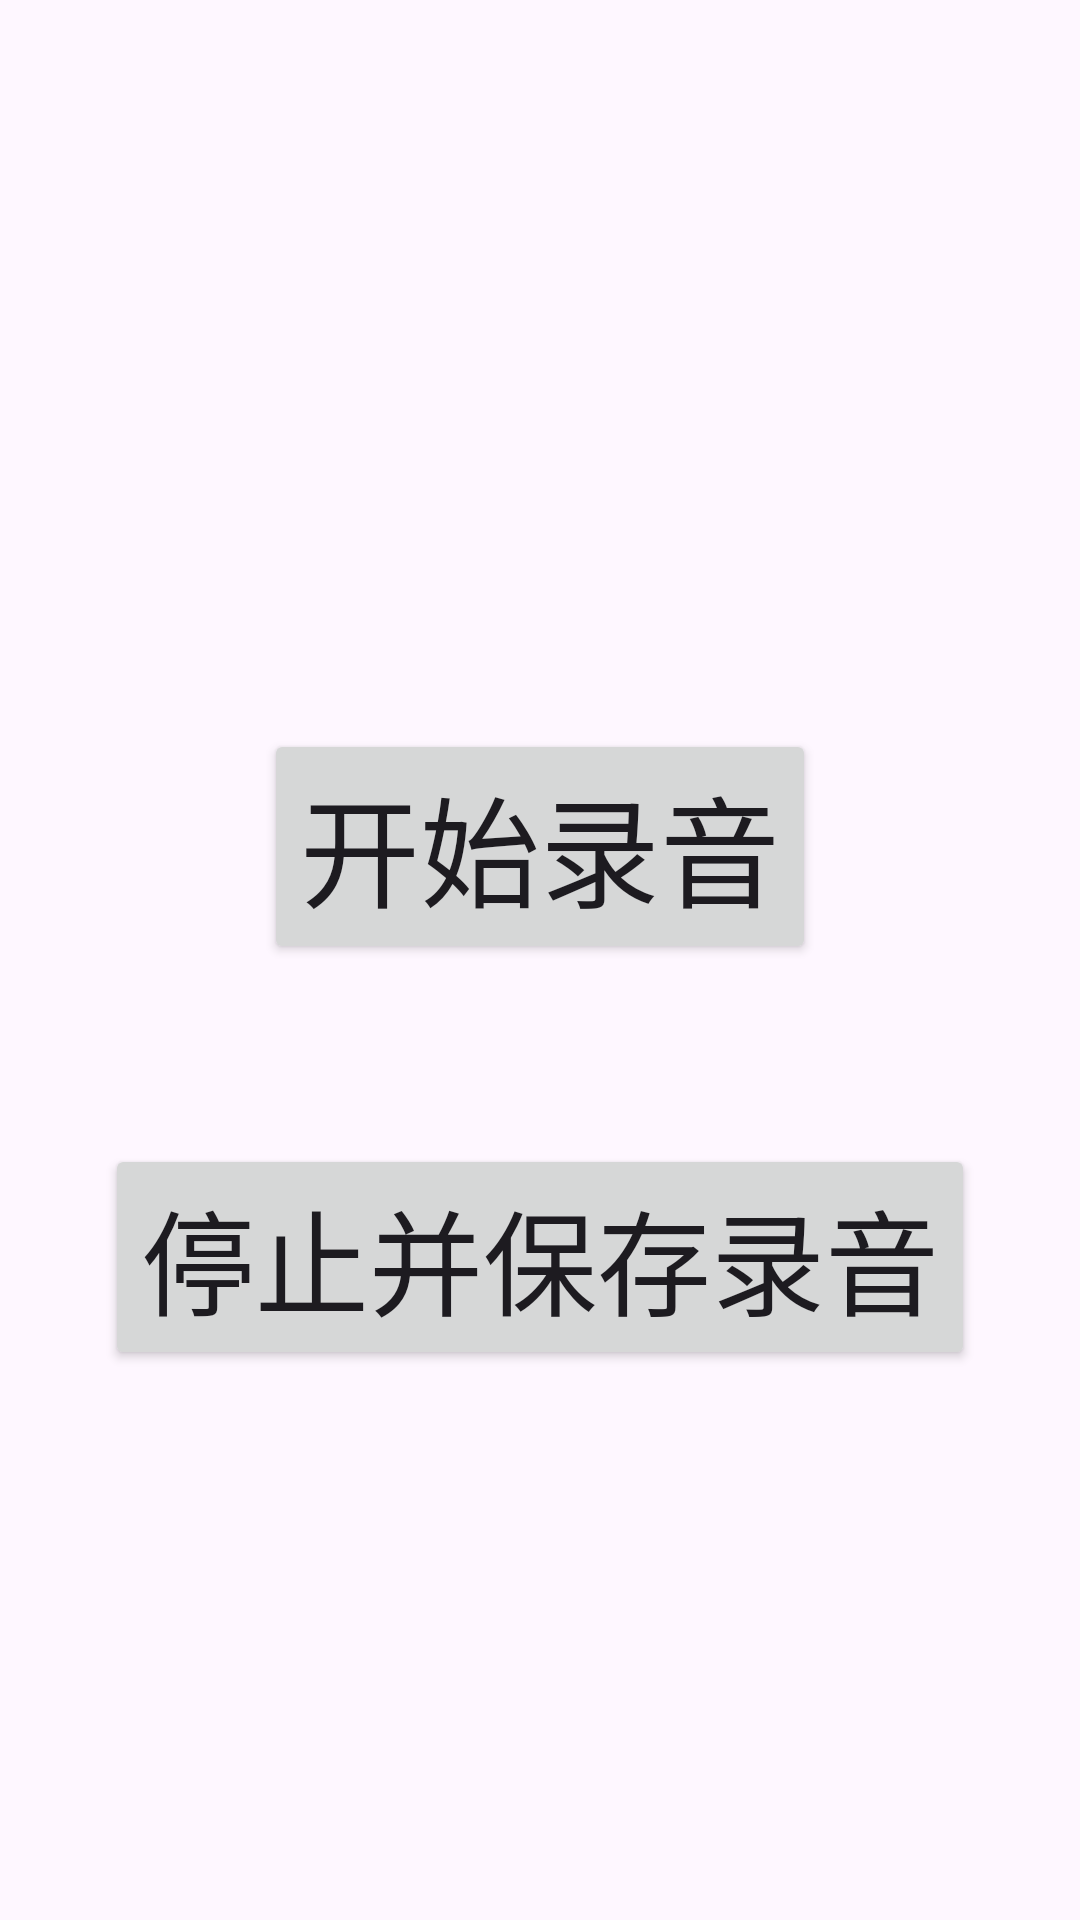

Produce the Android XML layout that renders to this screen, including the resource entries it uses.
<!-- AndroidManifest.xml: application theme Theme.AndroidDemoFX -->
<!-- res/layout/activity_day226.xml -->
<?xml version="1.0" encoding="utf-8"?>
<LinearLayout xmlns:android="http://schemas.android.com/apk/res/android"
    xmlns:tools="http://schemas.android.com/tools"
    android:id="@+id/main"
    android:layout_width="match_parent"
    android:layout_height="match_parent"
    android:orientation="vertical"
    android:gravity="center"

    tools:context=".month2.week2.Activity_Day_2_2_6">

    <TextView
        android:id="@+id/tv2261"
        android:layout_width="wrap_content"
        android:layout_height="wrap_content"
        android:textSize="30dp"/>

    <Button
        android:id="@+id/btnStart226"
        android:layout_gravity="center"
        android:layout_marginTop="60dp"
        android:layout_width="wrap_content"
        android:layout_height="wrap_content"
        android:text="开始录音"
        android:textSize="40dp"/>

    <Button
        android:id="@+id/btnStopAndSave"
        android:layout_gravity="center"
        android:layout_marginTop="60dp"
        android:layout_width="wrap_content"
        android:layout_height="wrap_content"
        android:textSize="38dp"
        android:text="停止并保存录音" />

    <TextView
        android:id="@+id/tv2262"
        android:layout_width="wrap_content"
        android:layout_height="wrap_content"
        android:textSize="30dp"/>

</LinearLayout>
<!-- resources referenced by this layout -->
<resources>
  <style name="Theme.AndroidDemoFX" parent="Base.Theme.AndroidDemoFX" />
  <style name="Base.Theme.AndroidDemoFX" parent="Theme.Material3.DayNight.NoActionBar">
          
          
      </style>
</resources>
